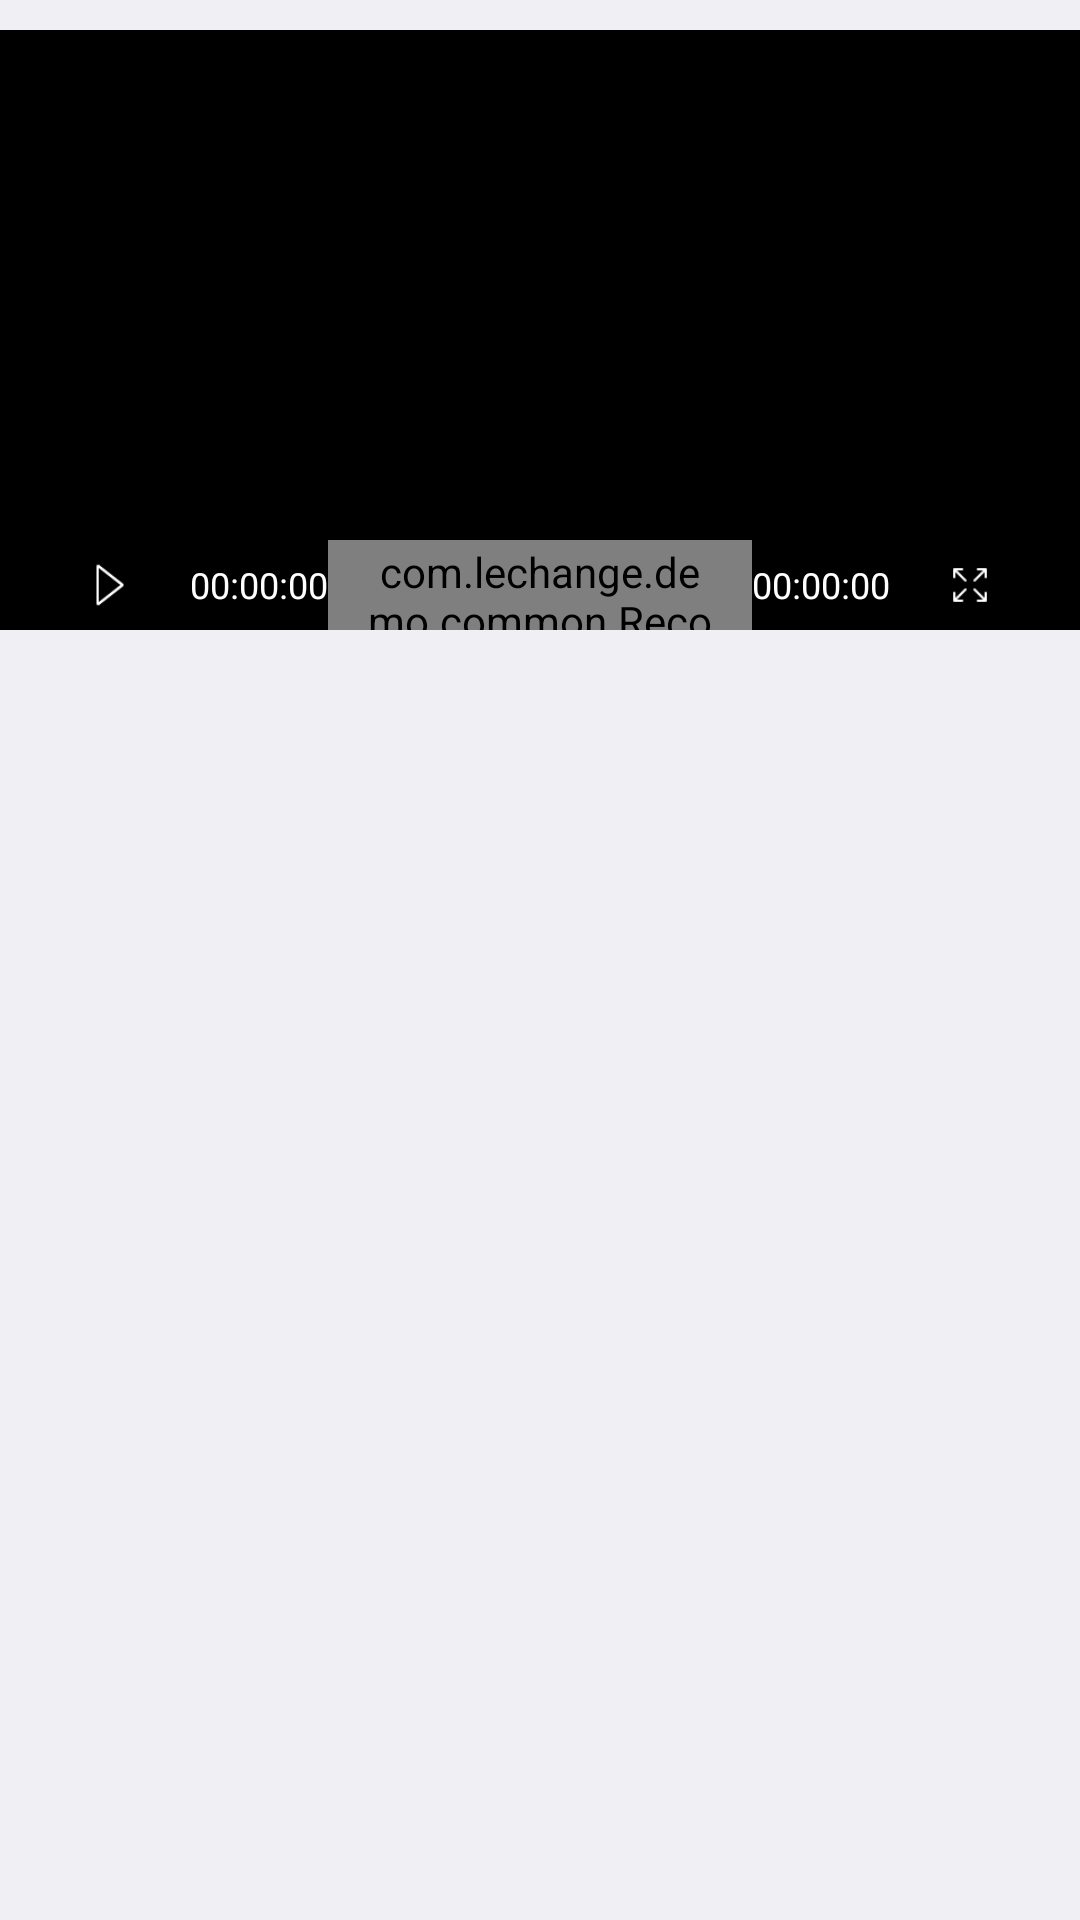

Reconstruct the res/layout file that produces this screen, plus the resources it refers to.
<!-- AndroidManifest.xml: application theme AppTheme -->
<!-- res/layout/fragment_media_record.xml -->
<LinearLayout xmlns:android="http://schemas.android.com/apk/res/android"
    android:id="@+id/preview_root"
    android:layout_width="match_parent"
    android:layout_height="match_parent"
    android:orientation="vertical"
    android:background="@color/lc_bg_color" >
   
   
   <FrameLayout
       android:id="@+id/record_window"
       android:layout_width="match_parent"
       android:layout_height="200dp"
       android:layout_marginTop="10dp">
       
       <FrameLayout
           android:id="@+id/record_window_content"
           android:layout_width="match_parent"
           android:layout_height="match_parent"
           android:background="@color/lc_media_color"/>
       <LinearLayout
           android:id="@+id/record_menu"
           android:layout_width="match_parent"
           android:layout_height="30dp"
           android:layout_gravity="bottom"
           android:paddingLeft="10dp"
           android:paddingRight="10dp"
           android:background="#50000000"
           android:visibility="visible"
           android:orientation="horizontal">
           
           <ImageView
                android:id="@+id/record_play_pause"
                android:layout_width="wrap_content"
                android:layout_height="wrap_content"
                android:src="@drawable/record_btn_play"/>
           
           <TextView
                android:id="@+id/record_startTime"
                android:layout_width="wrap_content"
                android:layout_height="wrap_content"
                android:layout_gravity="center"
                android:text="@string/video_default_time"
                android:textSize="12sp"
                android:textColor="#ffffffff" />
           
           <com.lechange.demo.common.RecoderSeekBar
                android:id="@+id/record_seekbar"
                android:layout_width="0dp"
                android:layout_height="wrap_content"
                android:layout_weight="1"
                android:layout_gravity="center"
                android:paddingTop="1dp"
                android:paddingLeft="12dp"
                android:paddingRight="12dp"
                android:maxHeight="1dip"
                android:minHeight="1dip"             
                android:thumb="@drawable/record_progress_point" />
           
           <TextView
                android:id="@+id/record_endTime"
                android:layout_width="wrap_content"
                android:layout_height="wrap_content"
                android:layout_gravity="center"
                android:textSize="12sp"
                android:text="@string/video_default_time"
                android:textColor="#ffffffff" />
           
           <ImageView
                android:id="@+id/record_scale"
                android:layout_width="wrap_content"
                android:layout_height="wrap_content"
                android:src="@drawable/record_btn_fullscreen"/>          
       </LinearLayout>
       
       
       <com.lechange.demo.common.ProgressDialog
            android:id="@+id/record_play_load"
            android:layout_width="wrap_content"
            android:layout_height="wrap_content"
            android:layout_gravity="center"
            android:textColor="#FFFFFF" 
            android:visibility="gone"/>
        
	   
       <TextView
            android:id="@+id/record_play_pressed"
            android:layout_width="wrap_content"
            android:layout_height="wrap_content"
            android:layout_gravity="center"
            android:textColor="#8b8c94"
            android:drawableTop="@drawable/video_btn_play"
            android:visibility="gone"/>
       
   </FrameLayout>      


</LinearLayout>
<!-- resources referenced by this layout -->
<resources>
  <color name="lc_bg_color">#efeff4</color>
  <color name="lc_media_color">#000000</color>
  <!-- drawable record_btn_fullscreen: png bitmap (drawable-hdpi, 1632 bytes) -->
  <!-- drawable record_btn_play: png bitmap (drawable-hdpi, 1810 bytes) -->
  <!-- drawable record_progress_point: png bitmap (drawable-hdpi, 554 bytes) -->
  <!-- drawable video_btn_play: png bitmap (drawable-hdpi, 8866 bytes) -->
  <string name="video_default_time">00:00:00</string>
  <style name="AppTheme" parent="@android:style/Theme">
          
          <item name="android:windowNoTitle">true</item>            
           
          <item name="android:windowAnimationStyle">@style/activityAnimation</item>
      </style>
  <style name="activityAnimation" parent="@android:style/Animation">
          <item name="android:activityOpenEnterAnimation">@anim/slide_right_in</item>
   		<item name="android:activityOpenExitAnimation">@anim/slide_left_out</item>
  		<item name="android:activityCloseEnterAnimation">@anim/slide_left_in</item>
  		<item name="android:activityCloseExitAnimation">@anim/slide_right_out</item>      
      </style>
</resources>
